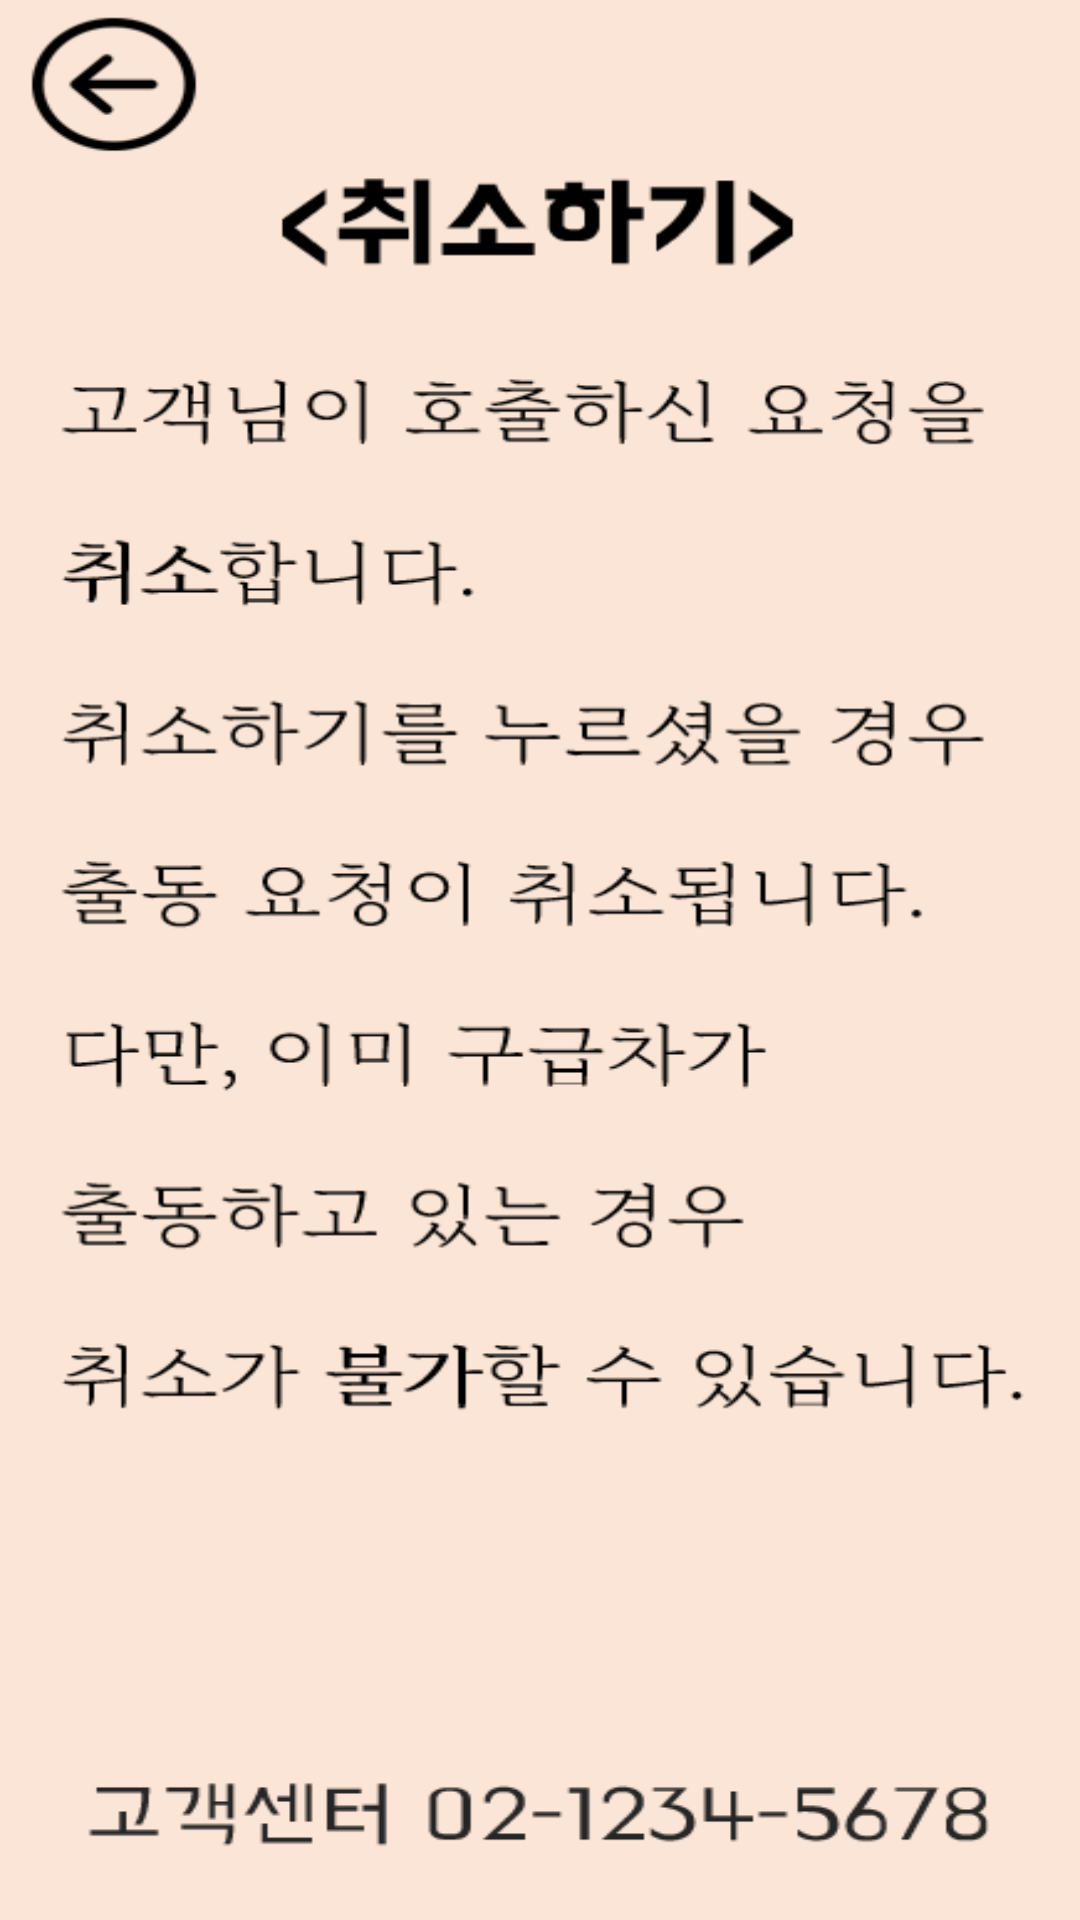

Produce the Android XML layout that renders to this screen, including the resource entries it uses.
<!-- AndroidManifest.xml: application theme Theme.MyFantaApplication -->
<!-- res/layout/activity_cancel_help.xml -->
<?xml version="1.0" encoding="utf-8"?>
<androidx.constraintlayout.widget.ConstraintLayout
    xmlns:android="http://schemas.android.com/apk/res/android"
    xmlns:tools="http://schemas.android.com/tools"
    xmlns:app="http://schemas.android.com/apk/res-auto"
    android:id="@+id/main"
    android:layout_width="match_parent"
    android:layout_height="match_parent"
    tools:context=".CancelHelpActivity">

  <ImageView
      android:id="@+id/imageView5"
      android:layout_width="wrap_content"
      android:layout_height="wrap_content"
      android:scaleType="fitXY"
      android:src="@drawable/cancelhelp"
      tools:layout_editor_absoluteX="0dp"
      tools:layout_editor_absoluteY="0dp" />

  <Button
      android:id="@+id/btn_back5"
      android:layout_width="62dp"
      android:layout_height="61dp"
      android:layout_marginStart="10dp"
      android:background="#00FFFFFF"
      app:layout_constraintBottom_toBottomOf="parent"
      app:layout_constraintEnd_toEndOf="parent"
      app:layout_constraintHorizontal_bias="0.0"
      app:layout_constraintStart_toStartOf="parent"
      app:layout_constraintTop_toTopOf="parent"
      app:layout_constraintVertical_bias="0.009" />

  <Button
      android:id="@+id/btn_help5"
      android:layout_width="62dp"
      android:layout_height="61dp"
      android:layout_marginEnd="10dp"
      android:background="#00FFFFFF"
      app:layout_constraintBottom_toBottomOf="parent"
      app:layout_constraintEnd_toEndOf="parent"
      app:layout_constraintHorizontal_bias="1.0"
      app:layout_constraintStart_toStartOf="parent"
      app:layout_constraintTop_toTopOf="parent"
      app:layout_constraintVertical_bias="0.009" />

</androidx.constraintlayout.widget.ConstraintLayout>
<!-- resources referenced by this layout -->
<resources>
  <!-- drawable cancelhelp: png bitmap (drawable, 40493 bytes) -->
  <style name="Theme.MyFantaApplication" parent="Base.Theme.MyFantaApplication" />
  <style name="Base.Theme.MyFantaApplication" parent="Theme.Material3.DayNight.NoActionBar">
          
          
      </style>
</resources>
